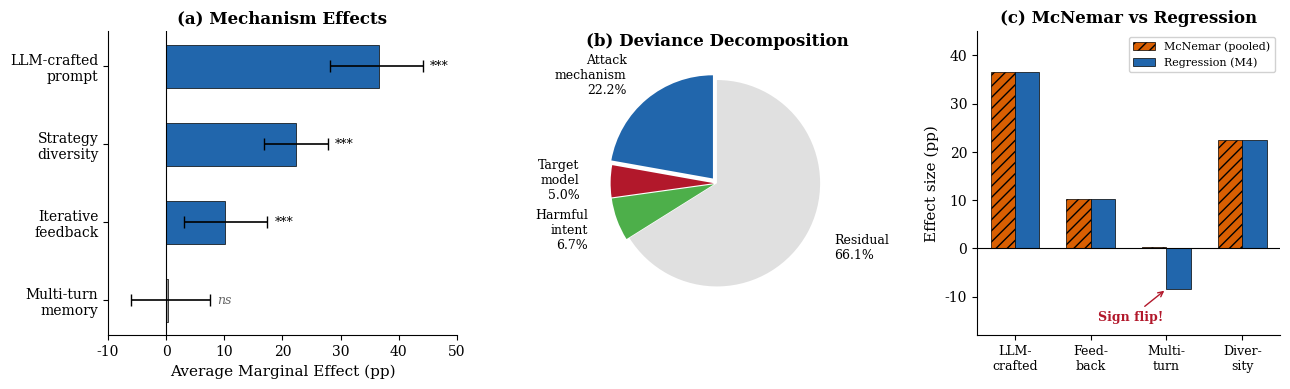

The matplotlib source for this figure: (Note: this script raises an exception after producing the figure.)
"""Generate publication-quality figures for the ATLAS paper appendix."""
import matplotlib
matplotlib.use('Agg')
import matplotlib.pyplot as plt
import matplotlib.patches as mpatches
import numpy as np

plt.rcParams.update({
    'font.family': 'serif',
    'font.serif': ['Times New Roman', 'Times', 'DejaVu Serif'],
    'font.size': 10,
    'axes.labelsize': 11,
    'axes.titlesize': 12,
    'xtick.labelsize': 10,
    'ytick.labelsize': 10,
    'legend.fontsize': 9,
    'figure.dpi': 300,
    'savefig.dpi': 300,
    'savefig.bbox': 'tight',
    'savefig.pad_inches': 0.1,
})

OUTDIR = 'figures'
C_BLUE = '#2166ac'
C_ORANGE = '#d95f02'
C_GREEN = '#4daf4a'
C_PURPLE = '#984ea3'
C_RED = '#b2182b'
C_GREY = '#999999'

# ============================================================
# FIGURE: Mechanism Decomposition (3 panels)
# ============================================================
def make_mechanism():
    fig, (ax1, ax2, ax3) = plt.subplots(1, 3, figsize=(13, 4.0),
                                         gridspec_kw={'width_ratios': [1.15, 0.85, 1.0]})

    # Panel (a): AME bar chart
    mechanisms = ['Multi-turn\nmemory', 'Iterative\nfeedback', 'Strategy\ndiversity',
                  'LLM-crafted\nprompt']
    ame = [0.3, 10.2, 22.4, 36.6]
    ci_lo = [-6.0, 3.0, 16.9, 28.2]
    ci_hi = [7.5, 17.4, 27.8, 44.1]
    errors = [[a - lo for a, lo in zip(ame, ci_lo)],
              [hi - a for a, hi in zip(ame, ci_hi)]]
    sig = [False, True, True, True]
    colors_bar = [C_GREY if not s else C_BLUE for s in sig]

    ax1.barh(range(4), ame, xerr=errors, color=colors_bar, edgecolor='black',
             linewidth=0.5, capsize=4, height=0.55, error_kw={'linewidth': 1.2})
    ax1.axvline(x=0, color='black', linewidth=0.8)
    ax1.set_yticks(range(4))
    ax1.set_yticklabels(mechanisms, fontsize=10)
    ax1.set_xlabel('Average Marginal Effect (pp)')
    ax1.set_title('(a) Mechanism Effects', fontweight='bold')

    for i, (a, s) in enumerate(zip(ame, sig)):
        label = '***' if s else 'ns'
        ax1.text(max(a, 0) + errors[1][i] + 1.2, i, label,
                 va='center', fontsize=9, fontstyle='italic',
                 color='black' if s else '#666666')

    ax1.set_xlim(-10, 50)
    ax1.spines['top'].set_visible(False)
    ax1.spines['right'].set_visible(False)

    # Panel (b): Deviance decomposition pie
    sizes = [22.2, 5.0, 6.7, 66.1]
    labels_pie = ['Attack\nmechanism\n22.2%', 'Target\nmodel\n5.0%',
                  'Harmful\nintent\n6.7%', 'Residual\n66.1%']
    colors_pie = [C_BLUE, C_RED, C_GREEN, '#e0e0e0']
    explode = (0.06, 0.03, 0.03, 0)

    ax2.pie(sizes, labels=labels_pie, colors=colors_pie, explode=explode,
            startangle=90, textprops={'fontsize': 9},
            labeldistance=1.3, pctdistance=0.75)
    ax2.set_title('(b) Deviance Decomposition', fontweight='bold')

    # Panel (c): McNemar vs Regression comparison
    mc_labels = ['LLM-\ncrafted', 'Feed-\nback', 'Multi-\nturn', 'Diver-\nsity']
    mc_vals = [36.6, 10.2, 0.3, 22.4]
    reg_vals = [36.6, 10.2, -8.4, 22.4]
    x_pos = np.arange(len(mc_labels))
    w = 0.32

    ax3.bar(x_pos - w / 2, mc_vals, w, label='McNemar (pooled)',
            color=C_ORANGE, edgecolor='black', linewidth=0.5, hatch='///')
    ax3.bar(x_pos + w / 2, reg_vals, w, label='Regression (M4)',
            color=C_BLUE, edgecolor='black', linewidth=0.5)
    ax3.axhline(y=0, color='black', linewidth=0.8)
    ax3.set_xticks(x_pos)
    ax3.set_xticklabels(mc_labels, fontsize=9)
    ax3.set_ylabel('Effect size (pp)')
    ax3.set_title('(c) McNemar vs Regression', fontweight='bold')
    ax3.legend(loc='upper right', framealpha=0.9, fontsize=8)
    ax3.spines['top'].set_visible(False)
    ax3.spines['right'].set_visible(False)
    ax3.set_ylim(-18, 45)
    ax3.annotate('Sign flip!', xy=(2, -8.4), xytext=(1.1, -15),
                 fontsize=9, color=C_RED, fontweight='bold',
                 arrowprops=dict(arrowstyle='->', color=C_RED, lw=1.0))

    plt.tight_layout(w_pad=2.5)
    plt.savefig(f'{OUTDIR}/fig_mechanism.pdf')
    plt.savefig(f'{OUTDIR}/fig_mechanism.png')
    plt.close()
    print('Mechanism decomposition saved.')


# ============================================================
# FIGURE: Success-vs-Budget Curves (2 panels)
# ============================================================
def make_budget():
    fig, (ax1, ax2) = plt.subplots(1, 2, figsize=(13, 4.5))

    K = [1, 2, 3, 4, 5]
    pair5 = [68.1, 84.7, 90.3, 92.5, 93.8]
    bok = [56.2, 77.5, 84.1, 88.1, 91.2]
    bok_iid = [65.8, 88.3, 96.0, 98.6, 99.5]
    pair1_iid = [64.1, 87.1, 95.4, 98.3, 99.4]
    direct_iid = [15.9, 29.3, 40.6, 50.1, 58.0]

    ax1.plot(K, pair5, 'o-', color=C_BLUE, lw=2.5, ms=7,
             label='PAIR-5 (adaptive)', zorder=5)
    ax1.fill_between(K, [p - 4 for p in pair5],
                     [min(p + 4, 100) for p in pair5],
                     alpha=0.12, color=C_BLUE)
    ax1.plot(K, bok, 's-', color=C_ORANGE, lw=2.5, ms=7,
             label='BoK (diverse)', zorder=5)
    ax1.fill_between(K, [b - 4 for b in bok],
                     [min(b + 4, 100) for b in bok],
                     alpha=0.12, color=C_ORANGE)
    ax1.plot(K, bok_iid, '^--', color=C_GREEN, lw=1.8, ms=6,
             label='BoK i.i.d. ceiling', alpha=0.7)
    ax1.plot(K, pair1_iid, 'v--', color=C_PURPLE, lw=1.8, ms=6,
             label='PAIR-1 x K (i.i.d.)', alpha=0.7)
    ax1.plot(K, direct_iid, 'D--', color=C_GREY, lw=1.8, ms=5,
             label='Direct x K (i.i.d.)', alpha=0.7)

    ax1.annotate('+11.9pp', xy=(1, 68.1), xytext=(1.4, 56),
                 fontsize=10, color=C_BLUE, fontstyle='italic',
                 arrowprops=dict(arrowstyle='->', color=C_BLUE, lw=0.9))
    ax1.annotate('+2.5pp', xy=(5, 93.8), xytext=(3.8, 97),
                 fontsize=10, color=C_BLUE, fontstyle='italic',
                 arrowprops=dict(arrowstyle='->', color=C_BLUE, lw=0.9))
    ax1.annotate('BoK@1 = 56.2%', xy=(1, 56.2), xytext=(2.0, 28),
                 fontsize=9, color=C_ORANGE,
                 arrowprops=dict(arrowstyle='->', color=C_ORANGE, lw=0.7))

    ax1.set_xlabel('Target-call budget (K)')
    ax1.set_ylabel('Attack Success Rate (%)')
    ax1.set_title('(a) Success vs. Budget', fontweight='bold')
    ax1.set_xticks(K)
    ax1.set_ylim(10, 102)
    ax1.legend(loc='lower right', framealpha=0.9, fontsize=8.5)
    ax1.spines['top'].set_visible(False)
    ax1.spines['right'].set_visible(False)
    ax1.grid(axis='y', alpha=0.25)

    # Panel (b): Stacked decomposition
    div_gain = [0.0, 21.2, 27.8, 31.9, 35.0]
    corr_tax = [9.6, 10.8, 11.9, 10.5, 8.3]
    adapt_prem = [11.9, 7.2, 6.2, 4.4, 2.5]
    x = np.arange(len(K))
    w = 0.55

    ax2.bar(x, div_gain, w, label='Diversity gain',
            color=C_ORANGE, edgecolor='black', lw=0.5)
    ax2.bar(x, corr_tax, w, bottom=div_gain,
            label='Correlation tax (unrealized)',
            color=C_GREEN, edgecolor='black', lw=0.5, hatch='///', alpha=0.7)
    ax2.bar(x, adapt_prem, w,
            bottom=[d + c for d, c in zip(div_gain, corr_tax)],
            label='Adaptive premium (PAIR)',
            color=C_BLUE, edgecolor='black', lw=0.5)

    for i in range(1, len(K)):
        total = div_gain[i] + corr_tax[i] + adapt_prem[i]
        ax2.text(x[i], total + 0.6, f'{total:.0f}', ha='center',
                 va='bottom', fontsize=9, fontweight='bold')

    ax2.set_xlabel('Target-call budget (K)')
    ax2.set_ylabel('Percentage points above BoK@1')
    ax2.set_title('(b) Scaling Decomposition', fontweight='bold')
    ax2.set_xticks(x)
    ax2.set_xticklabels(K)
    ax2.legend(loc='upper left', framealpha=0.9, fontsize=8.5)
    ax2.spines['top'].set_visible(False)
    ax2.spines['right'].set_visible(False)

    plt.tight_layout(w_pad=3)
    plt.savefig(f'{OUTDIR}/fig_budget.pdf')
    plt.savefig(f'{OUTDIR}/fig_budget.png')
    plt.close()
    print('Budget curves saved.')


# ============================================================
# FIGURE: Human Validation Counterfactual (2 panels)
# ============================================================
def make_counterfactual():
    fig, (ax1, ax2) = plt.subplots(1, 2, figsize=(13, 4.5))

    K = [1, 2, 3, 4, 5]
    bok_raw = [56.2, 77.5, 84.1, 88.1, 91.2]
    bok_human = [54.1, 73.8, 79.4, 82.2, 85.6]
    pair_raw = [62.8, 77.2, 81.9, 83.8, 85.0]
    pair_human = [64.1, 78.1, 83.1, 84.7, 85.9]

    ax1.plot(K, bok_raw, 's--', color=C_ORANGE, lw=1.8, ms=6,
             label='BoK (raw detector)', alpha=0.5)
    ax1.plot(K, bok_human, 's-', color=C_ORANGE, lw=2.5, ms=7,
             label='BoK (human-validated)')
    ax1.plot(K, pair_raw, 'o--', color=C_BLUE, lw=1.8, ms=6,
             label='PAIR-5 (raw detector)', alpha=0.5)
    ax1.plot(K, pair_human, 'o-', color=C_BLUE, lw=2.5, ms=7,
             label='PAIR-5 (human-validated)')
    ax1.fill_between(K, bok_human, bok_raw, alpha=0.15, color=C_ORANGE,
                     label='BoK FP inflation')

    ax1.annotate('raw: BoK +6.2pp', xy=(5, 91.2), xytext=(3.0, 96),
                 fontsize=10, color=C_ORANGE, fontstyle='italic',
                 arrowprops=dict(arrowstyle='->', color=C_ORANGE, lw=0.9))
    ax1.annotate('human: Tie ($-$0.3pp)', xy=(5, 85.75), xytext=(2.6, 72),
                 fontsize=10, color='black', fontweight='bold',
                 arrowprops=dict(arrowstyle='->', color='black', lw=0.9))

    ax1.set_xlabel('Target-call budget (K)')
    ax1.set_ylabel('Attack Success Rate (%)')
    ax1.set_title('(a) Raw Detector vs Human-Validated Curves',
                  fontweight='bold')
    ax1.set_xticks(K)
    ax1.set_ylim(48, 100)
    ax1.legend(loc='lower right', framealpha=0.9, fontsize=8.5)
    ax1.spines['top'].set_visible(False)
    ax1.spines['right'].set_visible(False)
    ax1.grid(axis='y', alpha=0.25)

    # Panel (b): FP accumulation
    fp_counts = [7, 12, 15, 19, 23]
    fn_counts = [0, 0, 0, 0, 5]
    inflation = [2.2, 3.8, 4.7, 5.9, 5.6]

    ax2b = ax2.twinx()
    ax2.bar([k - 0.18 for k in K], fp_counts, 0.35,
            label='False positives (BoK)',
            color=C_ORANGE, edgecolor='black', lw=0.5, alpha=0.7)
    ax2.bar([k + 0.18 for k in K], fn_counts, 0.35,
            label='False negatives (BoK)',
            color=C_GREEN, edgecolor='black', lw=0.5, alpha=0.7)
    ax2b.plot(K, inflation, 'D-', color='black', lw=2.5, ms=6,
              label='ASR inflation (pp)')

    for k_val, fp in zip(K, fp_counts):
        ax2.text(k_val - 0.18, fp + 0.4, str(fp), ha='center',
                 va='bottom', fontsize=9, fontweight='bold')

    ax2.set_xlabel('Target-call budget (K)')
    ax2.set_ylabel('Count of misclassified findings')
    ax2b.set_ylabel('ASR inflation (pp)')
    ax2.set_title('(b) BoK: Any-of-K FP Accumulation', fontweight='bold')
    ax2.set_xticks(K)
    ax2.set_ylim(0, 30)
    ax2b.set_ylim(0, 7.5)

    lines1, labels1 = ax2.get_legend_handles_labels()
    lines2, labels2 = ax2b.get_legend_handles_labels()
    ax2.legend(lines1 + lines2, labels1 + labels2, loc='upper left',
               framealpha=0.9, fontsize=8.5)
    ax2.spines['top'].set_visible(False)
    ax2b.spines['top'].set_visible(False)

    plt.tight_layout(w_pad=3)
    plt.savefig(f'{OUTDIR}/fig_counterfactual.pdf')
    plt.savefig(f'{OUTDIR}/fig_counterfactual.png')
    plt.close()
    print('Counterfactual saved.')


if __name__ == '__main__':
    make_mechanism()
    make_budget()
    make_counterfactual()
    print('\nAll appendix figures generated successfully.')
